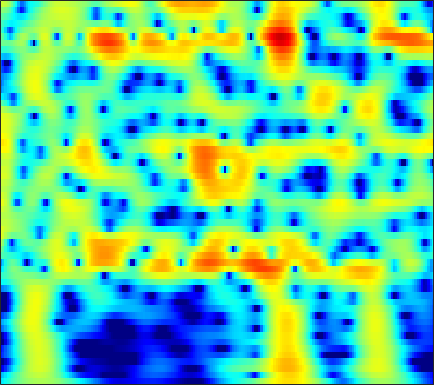

Data behind this chart, as committed beside it:
-5.9359, -5.2888, -4.4733, -3.7095, -3.1669, -2.4808, -1.845, -1.4025, -0.85835, -0.36909, 0.065423, 0.35547, 0.69559, 0.98262, 1.1626, 1.3559, 1.4983, 1.5711, 1.6222, 1.6204, 1.5662, 1.491, 1.3456, 1.1497
-7.694, -6.933, -5.924, -4.933, -4.208, -3.274, -2.388, -1.761, -0.9811, -0.2705, 0.3643, 0.7884, 1.282, 1.69, 1.939, 2.193, 2.356, 2.418, 2.417, 2.321, 2.128, 1.918, 1.548, 1.076
-16.15, -14.83, -12.74, -10.55, -8.97, -7.005, -5.228, -4.02, -2.573, -1.303, -0.2004, 0.5206, 1.346, 2.021, 2.431, 2.852, 3.131, 3.248, 3.282, 3.176, 2.928, 2.648, 2.147, 1.494
-19.77, -18.91, -16.71, -13.93, -11.85, -9.277, -6.992, -5.465, -3.66, -2.096, -0.7519, 0.1226, 1.119, 1.932, 2.425, 2.934, 3.277, 3.427, 3.488, 3.391, 3.139, 2.848, 2.327, 1.655
-13.24, -12.29, -10.94, -9.489, -8.365, -6.847, -5.342, -4.246, -2.857, -1.574, -0.418, 0.3577, 1.262, 2.011, 2.469, 2.942, 3.253, 3.381, 3.412, 3.281, 2.991, 2.669, 2.101, 1.377
-14.03, -12.87, -11.23, -9.549, -8.283, -6.632, -5.053, -3.93, -2.53, -1.255, -0.1182, 0.638, 1.512, 2.229, 2.661, 3.097, 3.37, 3.467, 3.454, 3.277, 2.936, 2.574, 1.948, 1.157
-22.19, -19.29, -15.62, -12.44, -10.34, -7.874, -5.729, -4.303, -2.619, -1.163, 0.08218, 0.8822, 1.779, 2.489, 2.901, 3.295, 3.512, 3.562, 3.481, 3.235, 2.832, 2.429, 1.762, 0.952
-19.34, -17.28, -14.23, -11.29, -9.283, -6.895, -4.805, -3.414, -1.78, -0.3819, 0.795, 1.538, 2.35, 2.961, 3.29, 3.558, 3.633, 3.568, 3.322, 2.903, 2.321, 1.787, 0.959, 0.02428
-10.77, -9.758, -8.286, -6.735, -5.558, -4.009, -2.526, -1.478, -0.1914, 0.9455, 1.916, 2.527, 3.179, 3.635, 3.842, 3.934, 3.811, 3.574, 3.059, 2.312, 1.326, 0.4293, -0.9695, -2.572
-8.5, -7.766, -6.648, -5.41, -4.432, -3.091, -1.755, -0.788, 0.4162, 1.493, 2.418, 2.998, 3.606, 4.009, 4.168, 4.182, 3.957, 3.622, 2.934, 1.951, 0.6329, -0.6025, -2.647, -5.277
-12.28, -11.68, -10.35, -8.596, -7.153, -5.213, -3.361, -2.072, -0.5227, 0.8266, 1.965, 2.674, 3.422, 3.937, 4.169, 4.27, 4.123, 3.844, 3.243, 2.382, 1.259, 0.2464, -1.328, -3.115
-31.52, -33.02, -20.86, -15.19, -12.09, -8.708, -5.912, -4.112, -2.041, -0.2961, 1.149, 2.045, 3.001, 3.693, 4.045, 4.289, 4.282, 4.116, 3.693, 3.041, 2.164, 1.366, 0.1327, -1.262
-20.82, -20.59, -18.92, -15.96, -13.41, -10.07, -7.085, -5.13, -2.866, -0.9459, 0.6397, 1.624, 2.681, 3.466, 3.882, 4.214, 4.308, 4.229, 3.923, 3.384, 2.619, 1.902, 0.7556, -0.6177
-22.33, -25.01, -20.93, -15.75, -12.57, -9.061, -6.241, -4.454, -2.409, -0.6908, 0.725, 1.608, 2.563, 3.28, 3.667, 3.996, 4.124, 4.084, 3.848, 3.408, 2.767, 2.149, 1.121, -0.1713
-9.828, -9.427, -8.659, -7.56, -6.508, -4.987, -3.53, -2.507, -1.22, -0.08759, 0.87, 1.479, 2.144, 2.647, 2.919, 3.158, 3.25, 3.218, 3.057, 2.78, 2.365, 1.954, 1.274, 0.4378
-4.9, -4.629, -4.197, -3.567, -3.033, -2.324, -1.615, -1.08, -0.4135, 0.155, 0.6345, 0.9333, 1.244, 1.46, 1.566, 1.625, 1.593, 1.539, 1.443, 1.308, 1.163, 1.052, 0.9037, 0.731
-3.005, -2.855, -2.404, -1.807, -1.398, -0.9335, -0.5203, -0.2646, -0.06238, 0.02742, 0.06076, 0.05246, 0.01274, -0.06802, -0.1593, -0.3808, -0.6835, -0.9441, -1.313, -1.573, -1.498, -1.17, -0.4744, 0.3042
-6.037, -4.957, -3.066, -1.631, -0.9256, -0.2828, 0.00834, -0.06871, -0.5094, -1.187, -2.021, -2.608, -3.083, -3.105, -2.963, -2.884, -3.241, -4.074, -6.297, -10.34, -13.51, -9.244, -3.952, -0.5672
-8.844, -6.588, -3.82, -2.358, -1.671, -1.188, -1.319, -1.819, -2.954, -4.986, -8.598, -13.42, -28.1, -12.72, -8.6, -5.591, -4.192, -3.836, -3.806, -4.022, -3.693, -2.619, -0.6528, 1.367
-1.745, -2.05, -2.473, -2.913, -3.054, -3.326, -3.689, -3.927, -4.373, -5.154, -5.943, -6.435, -6.587, -5.952, -5.094, -3.854, -2.798, -2.078, -1.228, -0.5348, 0.233, 0.8447, 1.658, 2.446
-0.08213, -1.4, -3.478, -5.487, -6.942, -8.027, -7.508, -6.582, -5.462, -4.501, -3.785, -3.386, -2.913, -2.471, -2.125, -1.646, -1.139, -0.7028, -0.1454, 0.445, 1.114, 1.583, 2.213, 2.779
1.856, 0.1656, -2.464, -6.431, -10.32, -13.8, -9.705, -6.811, -4.372, -2.739, -1.781, -1.345, -1.039, -0.966, -1.04, -1.237, -1.371, -1.388, -1.206, -0.5987, 0.2369, 0.9234, 1.831, 2.635
3.777, 2.984, 1.725, 0.573, -0.1258, -0.7726, -0.8876, -0.8032, -0.5465, -0.3189, -0.3077, -0.4475, -0.9053, -1.726, -2.637, -4.34, -6.751, -9.033, -10.83, -8.485, -5.158, -3.036, -0.8542, 0.6785
3.523, 3.164, 2.674, 2.213, 1.834, 1.438, 1.065, 0.8158, 0.5211, 0.1409, -0.307, -0.7499, -1.526, -2.586, -3.596, -5.322, -7.489, -9.157, -10.44, -8.926, -6.411, -4.616, -2.625, -1.089
2.491, 2.391, 2.252, 1.966, 1.722, 1.399, 1.023, 0.7605, 0.3751, -0.04293, -0.4807, -0.8616, -1.428, -2.076, -2.593, -3.3, -3.907, -4.253, -4.427, -4.205, -3.668, -3.089, -2.257, -1.337
2.035, 2.072, 1.922, 1.602, 1.344, 0.8906, 0.4726, 0.1801, -0.181, -0.4371, -0.6882, -0.8639, -1.123, -1.436, -1.716, -2.126, -2.571, -2.883, -3.175, -3.372, -3.275, -3.011, -2.43, -1.64
2.873, 2.746, 2.246, 1.578, 0.8779, -0.1438, -1.115, -1.694, -1.978, -1.823, -1.411, -1.079, -0.7658, -0.6658, -0.7715, -1.163, -1.869, -2.588, -3.85, -5.214, -6.229, -6.264, -5.02, -3.168
4.033, 3.634, 2.836, 1.433, -0.04824, -2.786, -7.116, -11.5, -11.89, -6.784, -3.416, -1.816, -0.4596, 0.2359, 0.4062, 0.1685, -0.5822, -1.607, -3.708, -7.199, -13.37, -15.93, -8.664, -3.993
3.169, 2.884, 2.258, 1.09, 0.03013, -1.845, -3.826, -5.1, -5.342, -4.227, -2.642, -1.634, -0.5805, 0.08964, 0.3669, 0.4497, 0.2275, -0.1298, -0.7406, -1.467, -1.875, -1.948, -1.453, -0.7144
2.198, 2.207, 1.826, 1.339, 0.7835, 0.01816, -0.7341, -1.185, -1.546, -1.638, -1.451, -1.22, -0.8146, -0.3873, -0.108, 0.2016, 0.377, 0.4734, 0.485, 0.475, 0.4154, 0.3903, 0.3369, 0.2835
2.64, 2.621, 2.384, 1.941, 1.456, 0.7181, -0.1628, -0.7935, -1.662, -2.264, -2.589, -2.512, -2.107, -1.453, -0.8963, -0.186, 0.4396, 0.8154, 1.177, 1.425, 1.481, 1.469, 1.245, 0.8753
3.52, 3.42, 3.207, 2.569, 1.996, 0.8172, -0.678, -2.182, -4.567, -7.515, -9.656, -9.2, -6.713, -4.231, -2.716, -1.138, 0.07474, 0.7505, 1.467, 1.915, 2.209, 2.25, 2.156, 1.748
3.092, 3.131, 2.971, 2.443, 1.843, 0.6476, -0.9737, -2.564, -5.223, -8.585, -11.46, -10.9, -8.084, -5.441, -3.929, -2.387, -1.236, -0.5656, 0.2028, 0.7587, 1.275, 1.494, 1.75, 1.75
2, 2.425, 2.429, 2.267, 1.756, 1.002, -0.1163, -0.9875, -2.299, -3.378, -4.184, -4.457, -4.46, -4.234, -3.979, -3.675, -3.437, -3.25, -2.885, -2.299, -1.543, -0.8687, -0.04661, 0.7046
2.534, 3.004, 3.22, 2.941, 2.565, 1.687, 0.623, -0.3584, -1.566, -2.735, -3.47, -3.888, -4.18, -4.477, -4.833, -5.639, -6.975, -8.315, -10.05, -9.241, -6.541, -4.325, -2.053, -0.3378
4.756, 4.869, 4.835, 4.227, 3.576, 2.176, 0.2941, -1.466, -4.345, -7.242, -8.548, -7.822, -6.399, -5.396, -5.179, -5.613, -6.949, -8.739, -11.28, -10.49, -6.823, -4.242, -1.747, -0.1437
5.662, 5.617, 5.205, 4.547, 3.663, 2.205, 0.111, -1.921, -5.486, -10.08, -11.66, -9.513, -6.698, -4.933, -4.092, -3.464, -3.236, -3.091, -2.917, -2.352, -1.596, -0.9352, -0.1978, 0.3207
4.71, 4.656, 4.293, 3.709, 3.126, 2.098, 0.8899, -0.1499, -1.476, -2.594, -3.359, -3.557, -3.515, -3.278, -3.052, -2.734, -2.405, -2.131, -1.76, -1.363, -0.9088, -0.6723, -0.3871, -0.2853
3.953, 3.884, 3.715, 3.279, 2.903, 2.238, 1.451, 0.8477, -0.04126, -0.8708, -1.649, -2.19, -2.794, -3.229, -3.451, -3.539, -3.344, -3.08, -2.523, -1.974, -1.43, -1.084, -0.7382, -0.5895
3.929, 3.848, 3.706, 3.372, 3.04, 2.533, 1.897, 1.391, 0.5771, -0.35, -1.375, -2.31, -3.702, -5.241, -6.333, -7.233, -6.884, -5.969, -4.352, -2.888, -1.723, -1.02, -0.4113, -0.09676
3.87, 3.745, 3.404, 3.074, 2.707, 2.253, 1.773, 1.351, 0.7795, 0.006509, -1.034, -2.049, -3.985, -6.972, -10.59, -21.11, -15.22, -9.383, -5.093, -2.456, -0.7958, 0.1032, 0.7938, 1.117
2.255, 1.92, 1.266, 0.5227, 0.06175, -0.5287, -0.7785, -0.7964, -0.6573, -0.4971, -0.5587, -0.7489, -1.252, -1.986, -2.53, -2.889, -2.507, -1.792, -0.6022, 0.5312, 1.394, 1.802, 2.144, 2.17
-1.275, -1.999, -3.118, -4.951, -6.752, -9.162, -9.547, -7.643, -4.908, -2.678, -1.083, -0.2698, 0.5121, 1.018, 1.298, 1.617, 1.912, 2.155, 2.411, 2.608, 2.684, 2.609, 2.394, 1.997
-5.261, -5.455, -6.247, -7.572, -9.272, -12.01, -12.03, -9.291, -5.665, -2.861, -0.7503, 0.4318, 1.632, 2.5, 2.969, 3.388, 3.611, 3.655, 3.556, 3.239, 2.715, 2.224, 1.327, 0.3043
-9.051, -7.739, -6.809, -6.249, -5.721, -5.178, -4.294, -3.358, -1.96, -0.5121, 0.8389, 1.745, 2.737, 3.487, 3.888, 4.21, 4.29, 4.168, 3.788, 3.106, 2.069, 1.038, -0.7527, -3.069
-10.12, -8.711, -7.168, -5.982, -5.122, -3.938, -2.788, -1.906, -0.6856, 0.4757, 1.53, 2.251, 3.059, 3.676, 3.999, 4.236, 4.226, 4.051, 3.556, 2.753, 1.603, 0.4208, -1.554, -4.215
-9.419, -9.141, -8.313, -7.315, -6.534, -5.112, -3.656, -2.6, -1.193, 0.08723, 1.201, 1.916, 2.715, 3.318, 3.641, 3.885, 3.911, 3.793, 3.421, 2.802, 1.935, 1.128, -0.1632, -1.642
-10.92, -12.02, -13.26, -12.56, -11.02, -8.387, -5.796, -4.132, -2.262, -0.6953, 0.5893, 1.369, 2.22, 2.856, 3.207, 3.509, 3.636, 3.609, 3.435, 3.091, 2.556, 2.063, 1.268, 0.3539
-11.47, -13.83, -19.07, -19.56, -14.94, -9.865, -6.476, -4.579, -2.616, -1.066, 0.1535, 0.8475, 1.613, 2.188, 2.51, 2.833, 3.048, 3.116, 3.131, 3.023, 2.777, 2.516, 2.057, 1.463
-6.728, -7.282, -7.534, -7.157, -6.59, -5.303, -3.842, -2.802, -1.657, -0.7266, -0.02262, 0.3873, 0.7406, 0.9926, 1.154, 1.394, 1.668, 1.888, 2.152, 2.345, 2.443, 2.389, 2.193, 1.866
-3.1, -3.104, -3.023, -2.685, -2.291, -1.82, -1.206, -0.7179, -0.1859, 0.1247, 0.1462, 0.01103, -0.4896, -1.185, -1.636, -1.823, -1.269, -0.4643, 0.6209, 1.494, 2.03, 2.199, 2.139, 1.861
-0.7148, -0.6164, -0.8084, -1.014, -0.8501, -0.4634, 0.08256, 0.5356, 1.118, 1.376, 1.167, 0.5241, -1.021, -3.994, -8.133, -19.42, -8.073, -3.507, -0.03867, 1.806, 2.636, 2.79, 2.36, 1.29
-0.5968, -1.517, -3.318, -5.828, -7.477, -6.207, -3.471, -1.753, -0.01212, 1.057, 1.521, 1.457, 0.9239, -0.02577, -0.7629, -1.15, -0.32, 0.8212, 2.239, 3.204, 3.541, 3.317, 2.315, 0.1917
-2.26, -3.712, -6.357, -9.928, -11.84, -10.42, -6.983, -4.911, -2.969, -1.631, -0.766, -0.2666, 0.121, 0.3894, 0.5921, 0.9329, 1.381, 1.736, 2.184, 2.53, 2.628, 2.48, 1.994, 1.248
-2.144, -2.766, -3.742, -4.635, -5.167, -5.329, -5.076, -4.682, -4.144, -3.561, -2.966, -2.501, -1.872, -1.241, -0.7815, -0.1791, 0.3938, 0.7714, 1.236, 1.587, 1.831, 1.943, 1.992, 1.974
-1.112, -1.444, -1.995, -2.65, -3.228, -4.028, -4.808, -5.367, -5.91, -6.116, -5.798, -5.323, -4.351, -3.298, -2.544, -1.628, -0.8141, -0.2494, 0.4027, 0.9448, 1.408, 1.715, 2.061, 2.326
0.506, 0.2956, -0.2036, -1.001, -1.761, -3.212, -5.191, -7.173, -10.57, -14.02, -13.1, -10.48, -7.503, -5.37, -4.168, -2.916, -1.943, -1.294, -0.5158, 0.237, 0.9245, 1.381, 1.939, 2.402
2.597, 2.563, 2.191, 1.454, 0.6181, -0.8142, -2.773, -4.629, -7.713, -10.53, -10.3, -8.696, -6.664, -5.298, -4.641, -4.101, -3.704, -3.369, -2.644, -1.653, -0.5713, 0.1973, 1.078, 1.782
